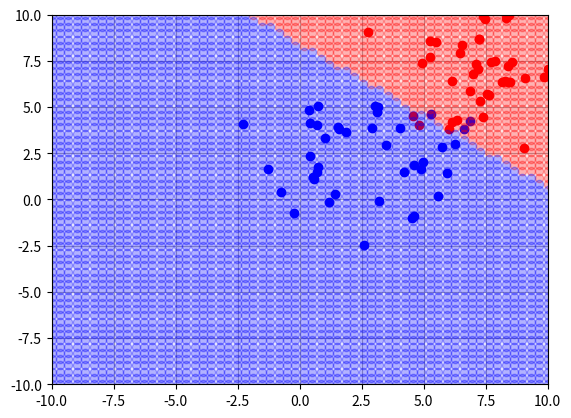

This figure's Python source:
import numpy as np
import matplotlib.pyplot as plt

#dataset
num_of_sam = 40
std_dv = 1.8

group1 = np.array([2.5,2.5])+np.random.randn(num_of_sam, 2)*std_dv
group2 = np.array([7.5,7.5])+np.random.randn(num_of_sam, 2)*std_dv
X = np.vstack((group1, group2))

t_group1 = np.tile([0,1],(num_of_sam,1))
t_group2 = np.tile([1,0],(num_of_sam,1))
T = np.vstack((t_group1, t_group2))


#function
def softmax(x):
    return np.exp(x) / np.sum(np.exp(x), axis=1, keepdims=True)

def loss(y, t):
    return -np.sum(np.multiply(t, np.log(y)) + np.multiply((1 - t), np.log(1 - y)))

#initial setting
W = np.random.randn(2,2)
B = np.random.randn(1,2)

learning_rate = 0.003
E_save = []

#iteration
num_of_itr = 400
for i in range(num_of_itr):
    #forward propagation
    Y = softmax(np.dot(X, W)+B)
    E = loss(Y, T)
    E_save = np.append(E_save, E)
    #back propagation
    dW = X.T.dot(Y-T)
    dB = np.sum(Y-T, axis=0, keepdims=True)
    #update
    W = W - learning_rate*dW
    B = B - learning_rate*dB

#plot_grid
grid_range = 10
resolution = 60
x1_grid = x2_grid = np.linspace(-grid_range, grid_range, resolution)

xx, yy = np.meshgrid(x1_grid, x2_grid)
X_grid = np.c_[xx.ravel(), yy.ravel()]

Y_grid = softmax(np.dot(X_grid, W)+B)
Y_predict = np.around(Y_grid)

out_connect = np.hstack((X_grid,Y_predict))
red_group = out_connect[out_connect[:,2]==1]
blue_group = out_connect[out_connect[:,3]==1]


plt.figure()
plt.grid(True)
plt.xlim(-10, 10)
plt.ylim(-10, 10)

#plot_dataset
plt.plot(group1[:,0],group1[:,1], 'o',color='blue')
plt.plot(group2[:,0],group2[:,1], 'o',color='red')

#plot_output
plt.plot(red_group[:,0],red_group[:,1],'o',alpha=0.3,color='red')
plt.plot(blue_group[:,0],blue_group[:,1],'o',alpha=0.3,color='blue')
plt.show()
